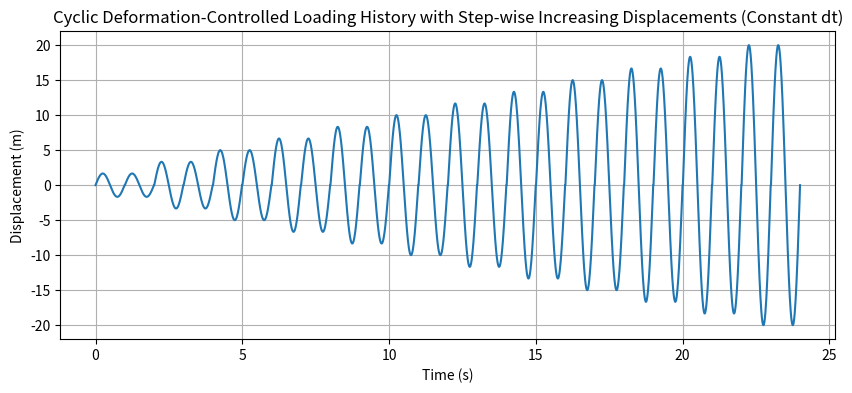

Here is the Python script that generated this plot:
import numpy as np
import matplotlib.pyplot as plt

def generate_cyclic_loading_history(duration_per_amplitude, max_displacement, num_amplitudes=12, num_per_amplitudes=2):
    # Calculate the time step based on the duration_per_amplitude
    dt = 0.01  # Your desired constant time step

    # Calculate the number of time steps per amplitude duration
    steps_per_duration = int(duration_per_amplitude / dt)

    # Calculate the step size between amplitudes
    step_size = max_displacement / num_amplitudes

    # Initialize an empty array to store the loading history
    loading_history = []

    # Generate the loading history with step-wise increasing displacements
    for i in range(num_amplitudes):
        displacement = (i + 1) * step_size  # Increase the displacement step-wise

        # Generate two cycles at each displacement
        for _ in range(num_per_amplitudes):
            t_one_cycle = np.linspace(0, duration_per_amplitude, num=steps_per_duration)
            loading_history = np.concatenate((loading_history, displacement * np.sin(2 * np.pi * t_one_cycle)))

    # Create a time array for the entire loading history
    t_total = np.linspace(0, len(loading_history) * dt, num=len(loading_history))

    # Plot the loading history
    plt.figure(figsize=(10, 4))
    plt.plot(t_total, loading_history)
    plt.xlabel("Time (s)")
    plt.ylabel("Displacement (m)")
    plt.title("Cyclic Deformation-Controlled Loading History with Step-wise Increasing Displacements (Constant dt)")
    plt.grid(True)
    plt.show()

# Define parameters for the cyclic loading history
duration_per_amplitude = 1  # Duration of each amplitude level in seconds
max_displacement = 20  # Maximum displacement in meters

# Call the function with the specified parameters
generate_cyclic_loading_history(duration_per_amplitude, max_displacement)
